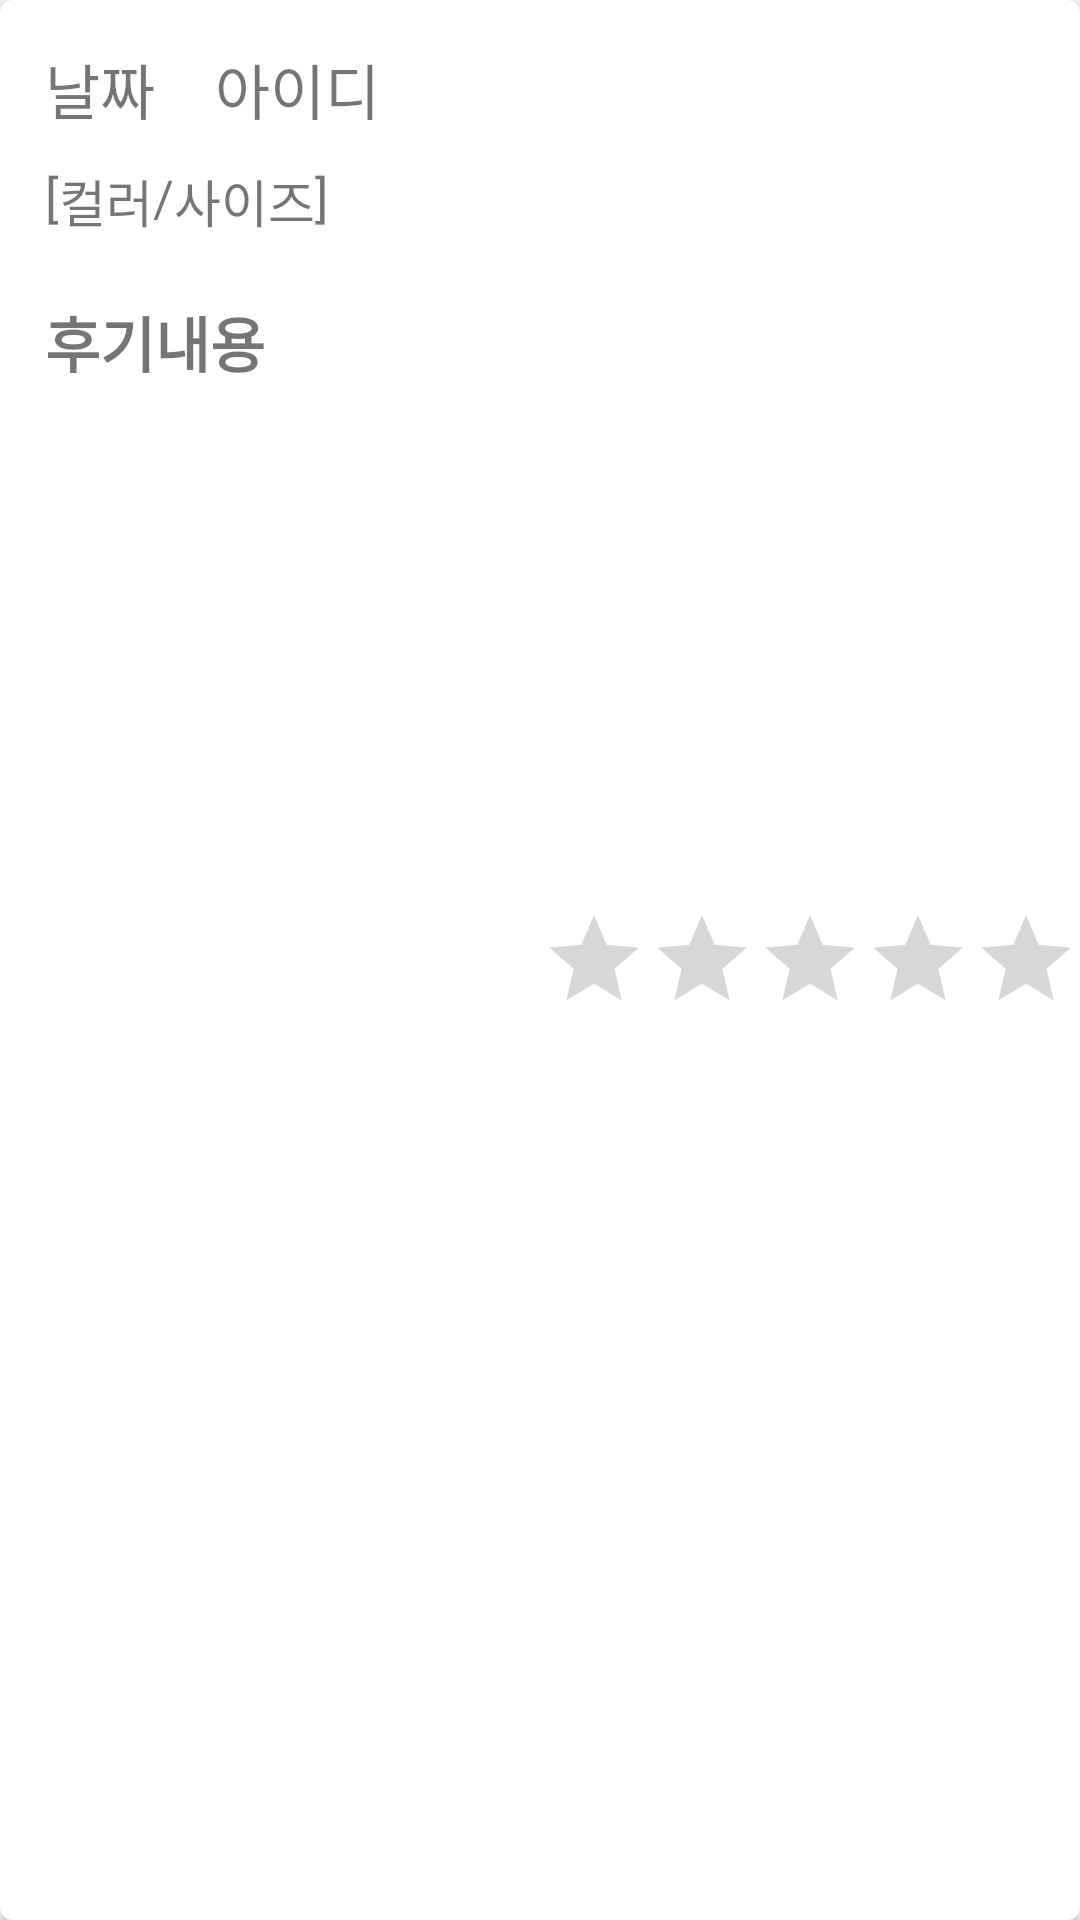

The Android layout XML behind this screen, and the referenced resources:
<!-- AndroidManifest.xml: application theme AppTheme -->
<!-- res/layout/detail_review_item_cardview.xml -->
<?xml version="1.0" encoding="utf-8"?>
<android.support.v7.widget.CardView xmlns:android="http://schemas.android.com/apk/res/android"
    android:layout_width="match_parent"
    android:layout_height="150dp"
    xmlns:cardview="http://schemas.android.com/apk/res-auto"
    android:layout_margin="5dp"
    cardview:cardCornerRadius="4dp">

    <RelativeLayout
        android:layout_width="match_parent"
        android:layout_height="match_parent">

        <TextView
            android:id="@+id/detail_writeReview_date"
            android:layout_width="wrap_content"
            android:layout_height="wrap_content"
            android:layout_marginLeft="15dp"
            android:layout_marginTop="15dp"
            android:layout_marginBottom="10dp"
            android:text="날짜"
            android:textSize="20dp" />

        <TextView
            android:id="@+id/detail_writeReview_id"
            android:layout_width="wrap_content"
            android:layout_height="wrap_content"
            android:layout_marginLeft="20dp"
            android:layout_marginTop="15dp"
            android:layout_toRightOf="@+id/detail_writeReview_date"
            android:text="아이디"
            android:textSize="20dp" />

        <TextView
            android:id="@+id/detail_writeReview_color"
            android:layout_width="wrap_content"
            android:layout_height="wrap_content"
            android:layout_below="@+id/detail_writeReview_date"
            android:layout_toRightOf="@+id/deatil_writeReview_guide1"
            android:text="컬러"
            android:textSize="17dp" />

        <TextView
            android:id="@+id/deatil_writeReview_guide1"
            android:layout_width="wrap_content"
            android:layout_height="wrap_content"
            android:layout_below="@+id/detail_writeReview_date"
            android:layout_alignLeft="@+id/detail_writeReview_date"
            android:text="["
            android:textSize="17dp" />

        <TextView
            android:id="@+id/deatil_writeReview_guide2"
            android:layout_width="wrap_content"
            android:layout_height="wrap_content"
            android:layout_below="@+id/detail_writeReview_date"
            android:layout_toRightOf="@+id/detail_writeReview_color"
            android:text="/"
            android:textSize="17dp" />

        <TextView
            android:id="@+id/detail_writeReview_size"
            android:layout_width="wrap_content"
            android:layout_height="wrap_content"
            android:layout_below="@+id/detail_writeReview_date"
            android:layout_toRightOf="@id/deatil_writeReview_guide2"
            android:text="사이즈"
            android:textSize="17dp" />

        <TextView
            android:id="@+id/deatil_writeReview_guide3"
            android:layout_width="wrap_content"
            android:layout_height="wrap_content"
            android:layout_below="@+id/detail_writeReview_date"
            android:layout_toRightOf="@+id/detail_writeReview_size"
            android:text="]"
            android:textSize="17dp" />

        <TextView
            android:id="@+id/detail_writeReview_contents"
            android:layout_width="wrap_content"
            android:layout_height="wrap_content"
            android:layout_below="@+id/detail_writeReview_color"
            android:layout_alignLeft="@+id/detail_writeReview_date"
            android:layout_marginTop="20dp"
            android:text="후기내용"
            android:textSize="20dp"
            android:textStyle="bold" />

        <RatingBar
            android:id="@+id/deatil_writeReview_ratingBar"
            android:layout_width="wrap_content"
            android:layout_height="wrap_content"
            android:layout_alignParentRight="true"
            android:layout_centerVertical="true"
            style="?android:attr/ratingBarStyleIndicator"/>


    </RelativeLayout>

</android.support.v7.widget.CardView>
<!-- resources referenced by this layout -->
<resources>
  <style name="AppTheme" parent="Theme.AppCompat.Light.DarkActionBar">
          
          <item name="colorPrimary">@color/colorPrimary</item>
          <item name="colorPrimaryDark">@color/colorPrimaryDark</item>
          <item name="colorAccent">@color/colorAccent</item>
      </style>
  <color name="colorPrimary">#008577</color>
  <color name="colorPrimaryDark">#00574B</color>
  <color name="colorAccent">#D81B60</color>
</resources>
